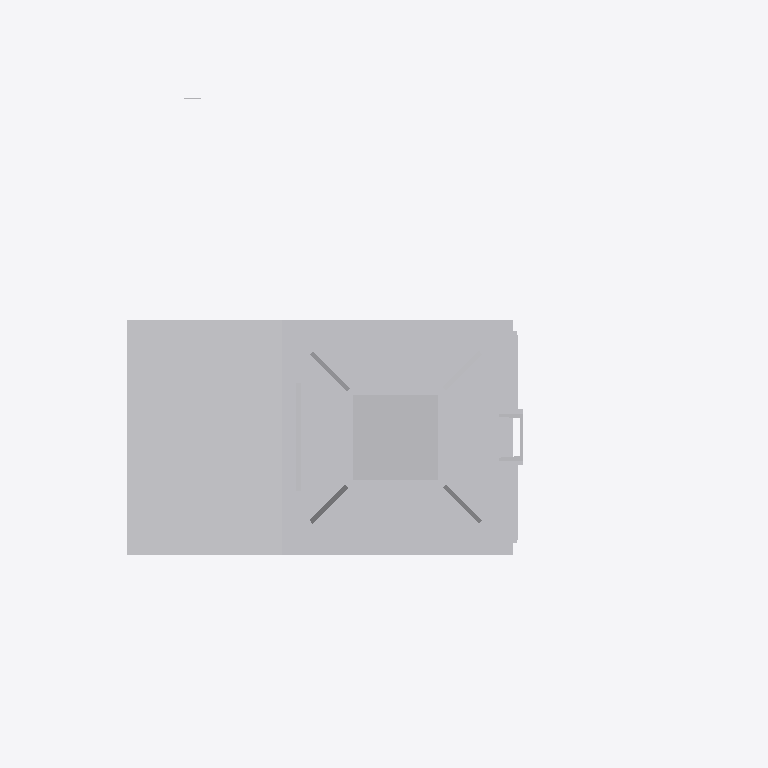
Plan cut of the same IFC building model at storey 'Ebene 1' (level 0.00 m, cut at 1.40 m), seen from above with north up, elements coloured by IFC class: 1 other element (light grey). Cut surfaces are drawn darker.
Extent 1.5 m × 1.3 m × 7.1 m (x, y, z). Storeys (1): Ebene 1 at 0.00 m. Elements (1): 1 IfcBuildingElementProxy.

HEADER;
FILE_DESCRIPTION(('ViewDefinition [ReferenceView_V1.1]'),'2;1');
FILE_NAME('','2022-09-20T12:40:40',(''),(''),'The EXPRESS Data Manager Version 5.02.0100.07 : ','20211019_1515(x64) - Exporter 20.2.60.15 - Defau','');
FILE_SCHEMA(('IFC4'));
ENDSEC;
DATA;
#107=IFCPROJECT('0D9qsH3MP7jgemaEKiu8XT',#42,'',$,$,'','',(#98),#93);
#27849=IFCSITE('0D9qsH3MP7jgemaEKiu8XV',#42,'Default',$,$,#27846,$,$,.ELEMENT.,(42,24,53,508911),(-71,-15,-29,-58837),0.0,$,$);
#122=IFCBUILDING('0D9qsH3MP7jgemaEKiu8XS',#42,'',$,$,#33,$,'',.ELEMENT.,$,$,$);
#135=IFCBUILDINGSTOREY('0D9qsH3MP7jgemaENJ7t4Y',#42,'Ebene 1',$,'Ebene:Ebene 1',#133,$,'Ebene 1',.ELEMENT.,0.0);
#27709=IFCBUILDINGELEMENTPROXY('1h1JGj_097eg28ZSUdG45a',#42,'S 8000.5.7-1_M4100-A400-HS-Zo-R_LOD400-500:S 8000.5.7-1_M4100-A400-HS-Zo-R_LOD400-500:3349',$,'S 8000.5.7-1_M4100-A400-HS-Zo-R_LOD400-500:S 8000.5.7-1_M4100-A400-HS-Zo-R_LOD400-500',#27707,#27701,'3349',$);
ENDSEC;
